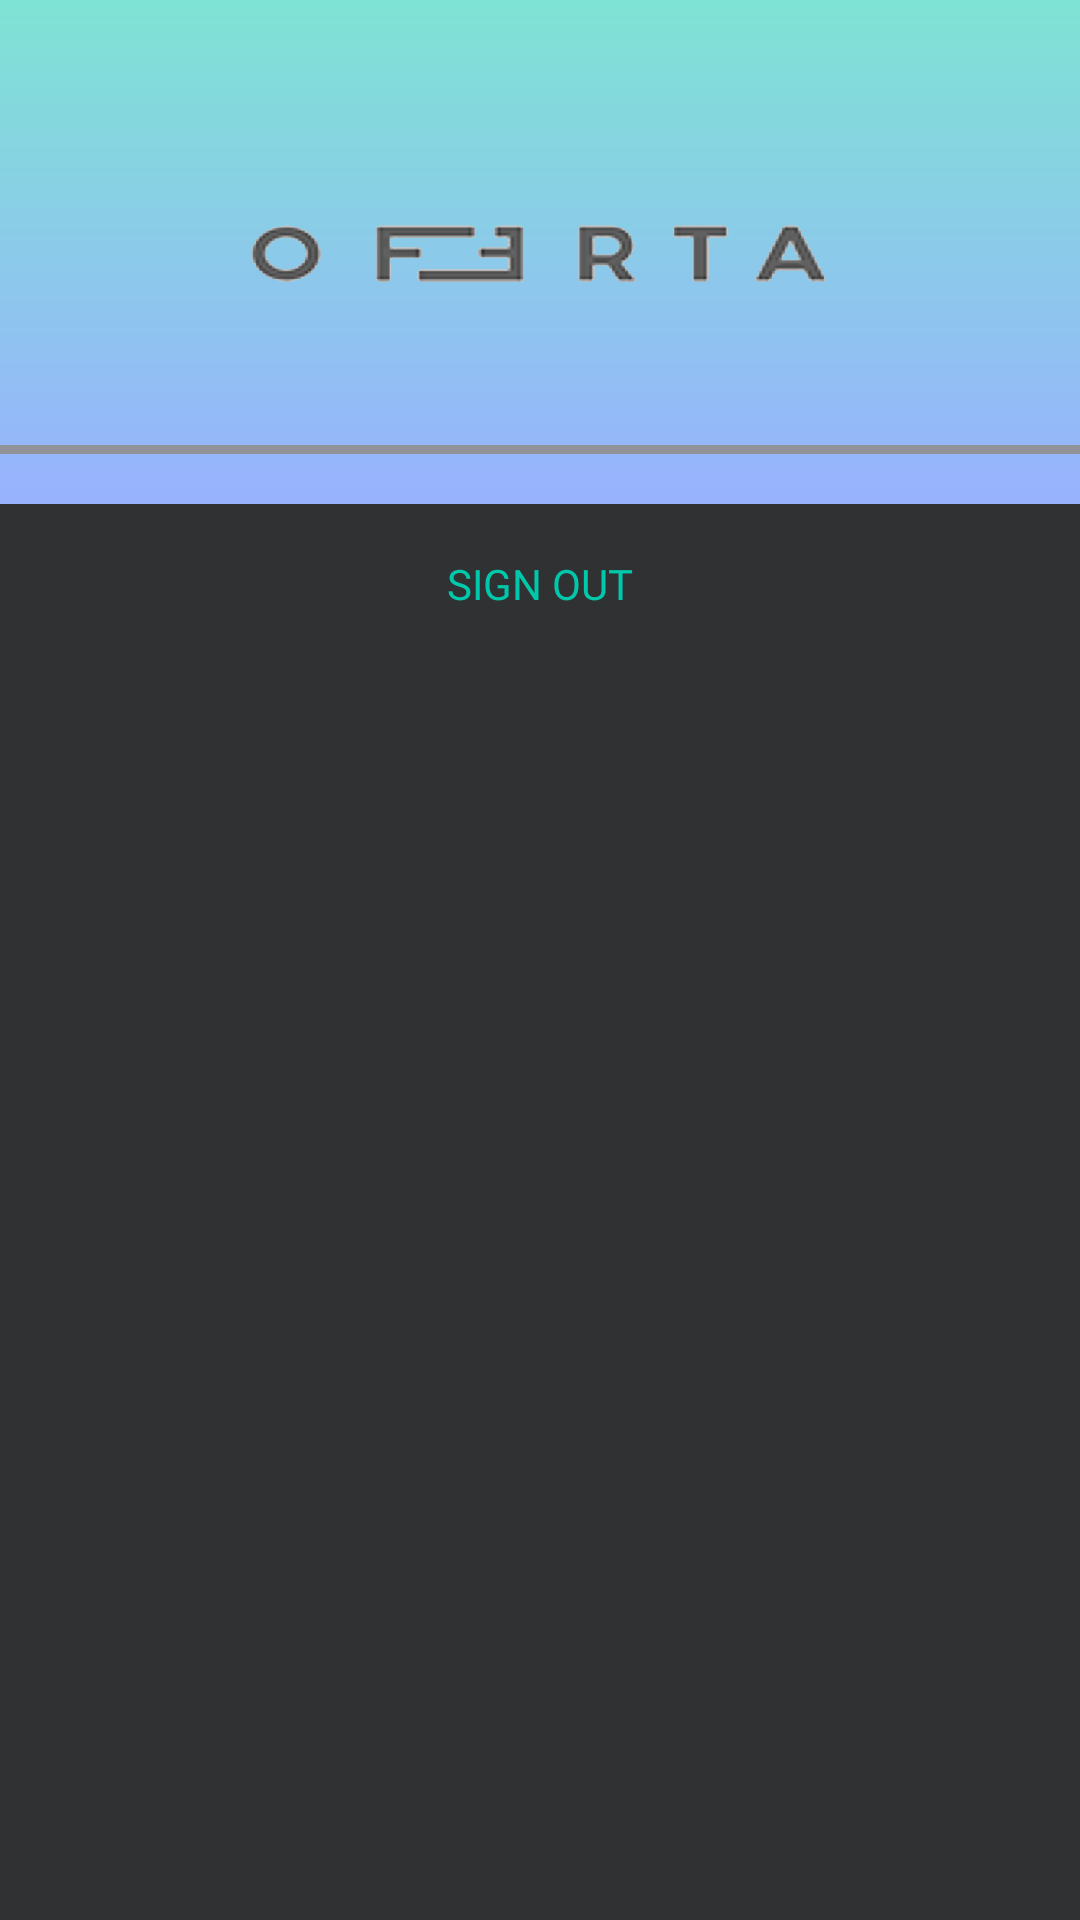

Layout XML and referenced resources for this Android screen:
<!-- AndroidManifest.xml: application theme AppTheme -->
<!-- res/layout/nav_header_main.xml -->
<?xml version="1.0" encoding="utf-8"?>
<RelativeLayout xmlns:android="http://schemas.android.com/apk/res/android"
    android:layout_width="match_parent"
    android:layout_height="wrap_content"
    android:background="@color/back_menu"
    android:orientation="vertical"
    android:theme="@style/ThemeOverlay.AppCompat.Dark">

    <RelativeLayout
        android:id="@+id/logo"
        android:layout_width="wrap_content"
        android:layout_height="wrap_content">

        <ImageView
            android:layout_width="match_parent"
            android:layout_height="wrap_content"
            android:background="@drawable/back_menu"
            android:paddingBottom="20dp"
            android:scaleType="fitXY" />

        <ImageView
            android:id="@+id/imageView"
            android:layout_width="wrap_content"
            android:layout_height="wrap_content"
            android:layout_centerInParent="true"
            android:background="@drawable/app_name_menu" />
    </RelativeLayout>

    <View
        android:id="@+id/v"
        android:layout_width="match_parent"
        android:layout_height="3dp"
        android:layout_below="@+id/logo"
        android:layout_marginTop="-20dp"
        android:background="#929398" />

    <TextView
        android:id="@+id/name"
        android:layout_width="match_parent"
        android:layout_height="wrap_content"
        android:layout_below="@+id/v"
        android:paddingTop="10dp"
        android:paddingBottom="2dp"
        android:fontFamily="@font/sf_pro_text_medium"
        android:gravity="center_horizontal"
        android:textColor="@android:color/white"
        android:textSize="16sp" />

    <TextView
        android:id="@+id/LogOut"
        android:layout_width="match_parent"
        android:layout_height="wrap_content"
        android:layout_below="@+id/name"
        android:gravity="center_horizontal"
        android:text="@string/SIGN_OUT"
        android:fontFamily="@font/sf_pro_text_bold"
        android:textColor="@color/colorPrimary"
        android:textSize="14sp" />
</RelativeLayout>
<!-- resources referenced by this layout -->
<resources>
  <color name="back_menu">#303133</color>
  <color name="colorPrimary">#00C8AA</color>
  <!-- drawable app_name_menu: png bitmap (drawable-hdpi, 7440 bytes) -->
  <!-- drawable back_menu: png bitmap (drawable-hdpi, 1229 bytes) -->
  <string name="SIGN_OUT">SIGN OUT</string>
  <style name="AppTheme" parent="Theme.AppCompat.Light.NoActionBar">
          
          <item name="colorPrimary">@color/colorPrimary</item>
          <item name="colorPrimaryDark">@color/colorPrimaryDark</item>
          <item name="colorAccent">@color/colorAccent</item>
      </style>
  <color name="colorPrimaryDark">#026F5F</color>
  <color name="colorAccent">#00C8AA</color>
</resources>
